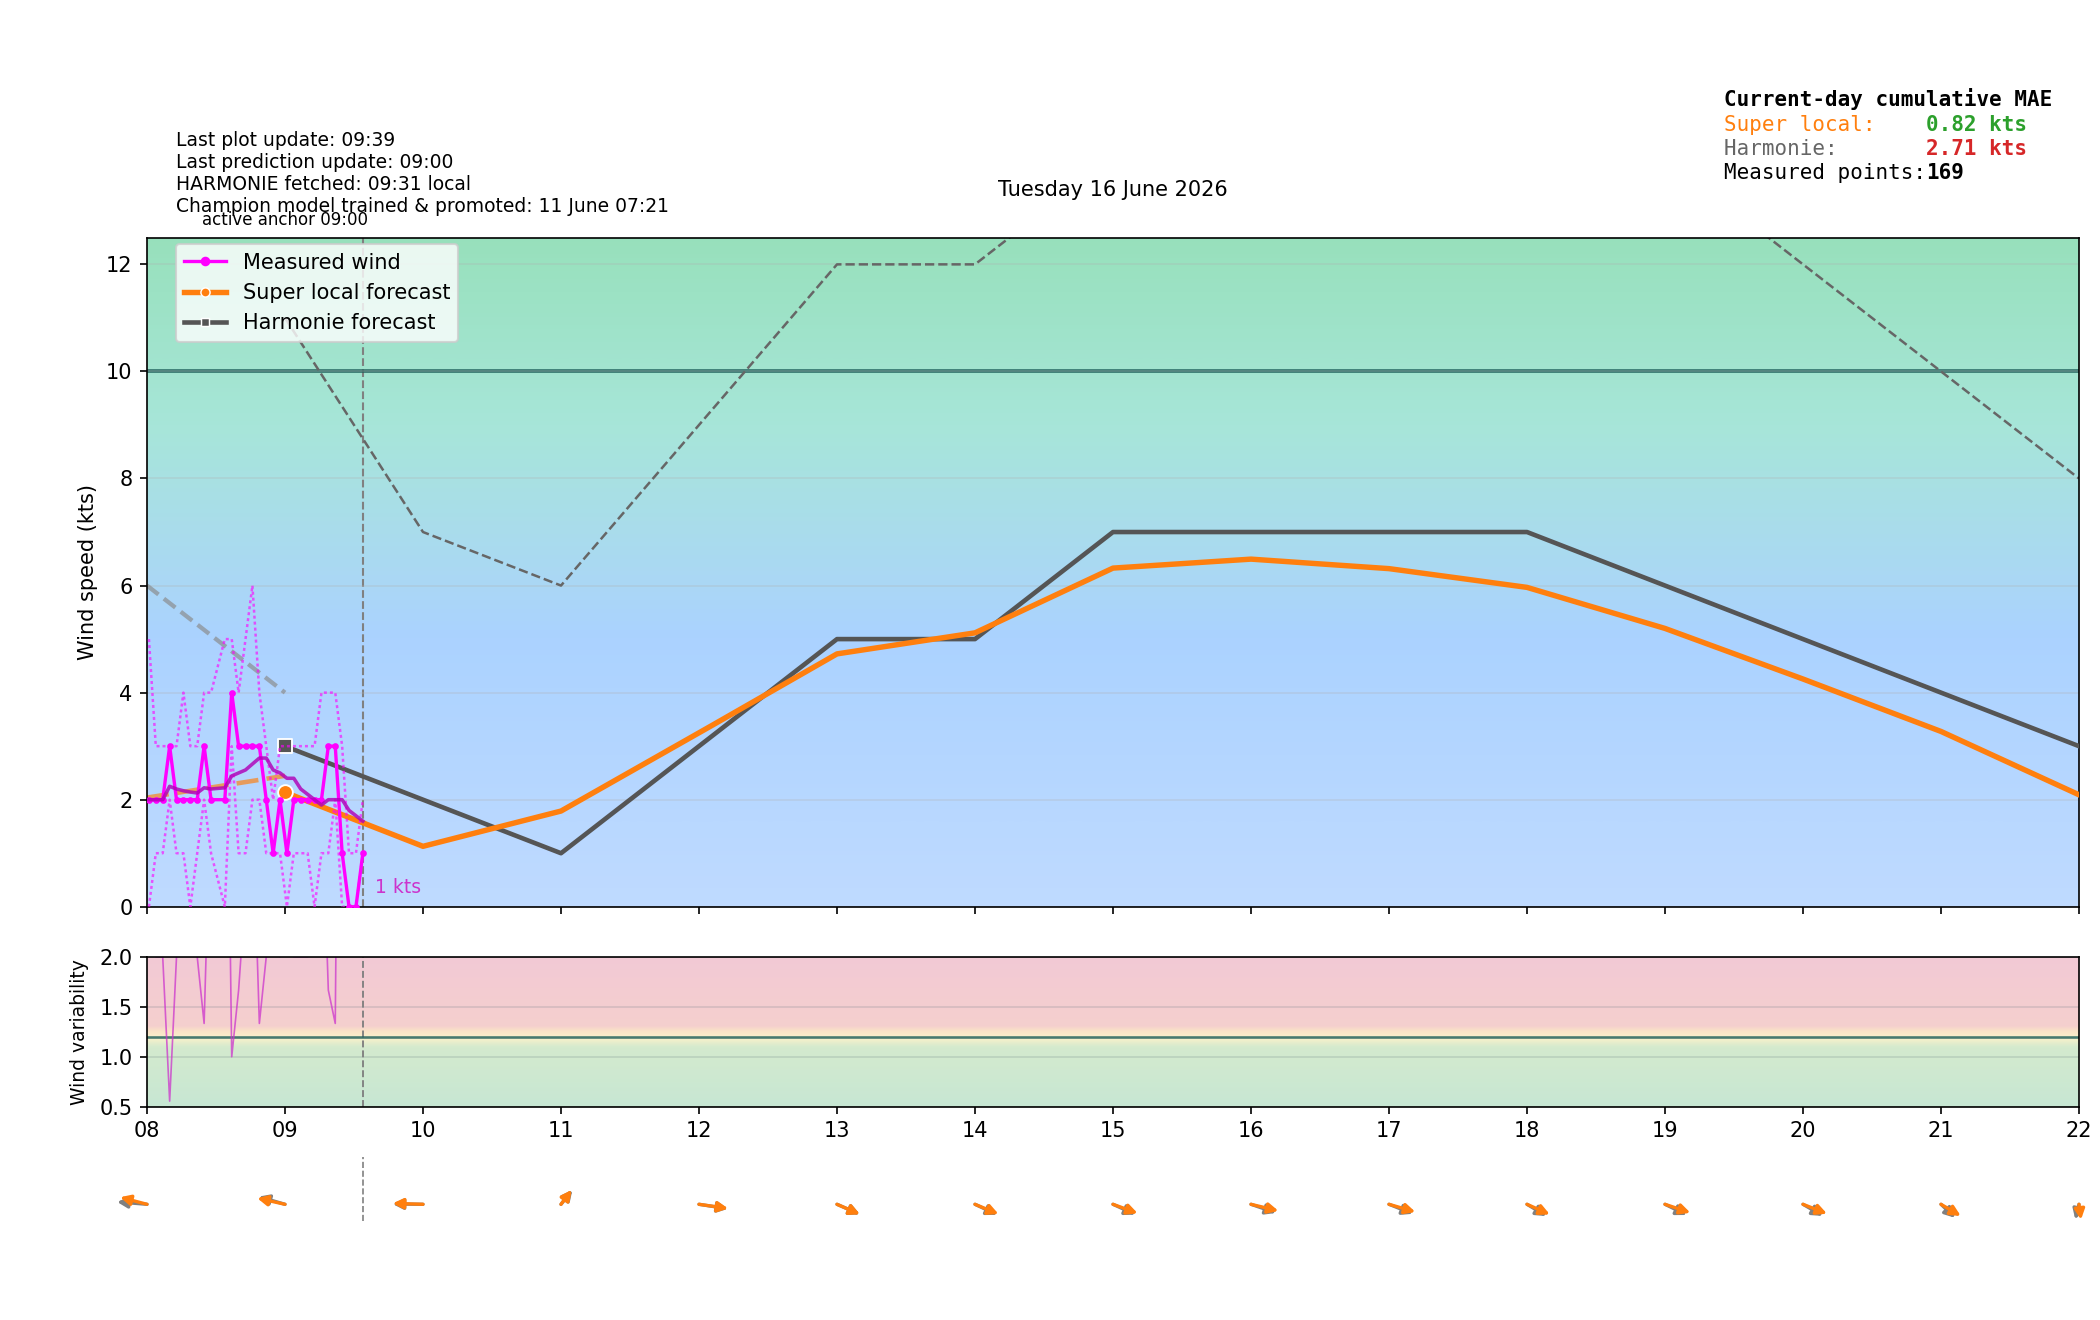

The table this chart was drawn from, first rows:
time_local, is_forecast_grid, is_actual_observation, forecast_wind_speed, forecast_wind_min, forecast_wind_max, forecast_wind_dir_deg, lstm_pred_wind_speed_full, lstm_pred_wind_dir_deg_full, lstm_pred_wind_speed, lstm_pred_wind_dir_deg, actual_wind_speed, actual_wind_min, actual_wind_max, actual_wind_dir_deg, is_future, hour_local, minute_local
2026-06-16T00:00:00+0200, True, False, 6.0, 6.0, 11.0, 81.0, , 86.54, , , , , , , False, 00, 0
2026-06-16T00:00:47+0200, False, True, , , , , , , , , 4.0, 3.0, 8.0, 94.0, False, 00, 0
2026-06-16T00:03:47+0200, False, True, , , , , , , , , 4.0, 3.0, 7.0, 91.0, False, 00, 3
2026-06-16T00:06:00+0200, True, False, 6.2, 6.2, 11.4, 82, , 86.12, , , , , , , False, 00, 6
2026-06-16T00:06:47+0200, False, True, , , , , , , , , 3.0, 2.0, 5.0, 85.0, False, 00, 6
2026-06-16T00:09:47+0200, False, True, , , , , , , , , 4.0, 2.0, 8.0, 104.0, False, 00, 9
2026-06-16T00:12:00+0200, True, False, 6.4, 6.4, 11.8, 83, , 85.71, , , , , , , False, 00, 12
2026-06-16T00:12:47+0200, False, True, , , , , , , , , 4.0, 3.0, 7.0, 91.0, False, 00, 12
2026-06-16T00:15:47+0200, False, True, , , , , , , , , 4.0, 2.0, 8.0, 94.0, False, 00, 15
2026-06-16T00:18:00+0200, True, False, 6.6, 6.6, 12.2, 84, , 85.3, , , , , , , False, 00, 18
2026-06-16T00:18:47+0200, False, True, , , , , , , , , 4.0, 2.0, 8.0, 96.0, False, 00, 18
2026-06-16T00:21:47+0200, False, True, , , , , , , , , 4.0, 2.0, 6.0, 87.0, False, 00, 21
2026-06-16T00:24:00+0200, True, False, 6.8, 6.8, 12.6, 85, , 84.89, , , , , , , False, 00, 24
2026-06-16T00:24:47+0200, False, True, , , , , , , , , 4.0, 3.0, 8.0, 93.0, False, 00, 24
2026-06-16T00:27:47+0200, False, True, , , , , , , , , 3.0, 2.0, 7.0, 106.0, False, 00, 27
2026-06-16T00:30:00+0200, True, False, 7.0, 7.0, 13.0, 86.0, , 84.48, , , , , , , False, 00, 30
2026-06-16T00:30:47+0200, False, True, , , , , , , , , 3.0, 1.0, 4.0, 101.0, False, 00, 30
2026-06-16T00:33:47+0200, False, True, , , , , , , , , 3.0, 1.0, 5.0, 101.0, False, 00, 33
2026-06-16T00:36:00+0200, True, False, 7.2, 7.2, 13.4, 87, , 84.06, , , , , , , False, 00, 36
2026-06-16T00:36:47+0200, False, True, , , , , , , , , 5.0, 3.0, 7.0, 102.0, False, 00, 36
2026-06-16T00:39:47+0200, False, True, , , , , , , , , 4.0, 2.0, 8.0, 98.0, False, 00, 39
2026-06-16T00:42:00+0200, True, False, 7.4, 7.4, 13.8, 88, , 83.65, , , , , , , False, 00, 42
2026-06-16T00:42:47+0200, False, True, , , , , , , , , 4.0, 3.0, 7.0, 99.0, False, 00, 42
2026-06-16T00:45:47+0200, False, True, , , , , , , , , 5.0, 3.0, 7.0, 94.0, False, 00, 45
2026-06-16T00:48:00+0200, True, False, 7.6, 7.6, 14.2, 89, , 83.24, , , , , , , False, 00, 48
2026-06-16T00:48:47+0200, False, True, , , , , , , , , 3.0, 2.0, 6.0, 88.0, False, 00, 48
2026-06-16T00:51:47+0200, False, True, , , , , , , , , 3.0, 2.0, 6.0, 89.0, False, 00, 51
2026-06-16T00:54:00+0200, True, False, 7.8, 7.8, 14.6, 90, , 82.83, , , , , , , False, 00, 54
2026-06-16T00:54:47+0200, False, True, , , , , , , , , 5.0, 3.0, 9.0, 89.0, False, 00, 54
2026-06-16T00:57:47+0200, False, True, , , , , , , , , 4.0, 3.0, 7.0, 87.0, False, 00, 57
2026-06-16T01:00:00+0200, True, False, 8.0, 8.0, 15.0, 91.0, 3.386, 82.41, , , , , , , False, 01, 0
2026-06-16T01:00:47+0200, False, True, , , , , , , , , 4.0, 2.0, 7.0, 99.0, False, 01, 0
2026-06-16T01:03:47+0200, False, True, , , , , , , , , 4.0, 2.0, 6.0, 92.0, False, 01, 3
2026-06-16T01:06:00+0200, True, False, 8.0, 8.0, 14.9, 91.7, 3.389, 82.99, , , , , , , False, 01, 6
2026-06-16T01:06:47+0200, False, True, , , , , , , , , 5.0, 2.0, 8.0, 87.0, False, 01, 6
2026-06-16T01:09:47+0200, False, True, , , , , , , , , 4.0, 1.0, 7.0, 98.0, False, 01, 9
2026-06-16T01:12:00+0200, True, False, 8.0, 8.0, 14.8, 92.4, 3.392, 83.57, , , , , , , False, 01, 12
2026-06-16T01:12:47+0200, False, True, , , , , , , , , 5.0, 4.0, 9.0, 90.0, False, 01, 12
2026-06-16T01:15:47+0200, False, True, , , , , , , , , 4.0, 2.0, 6.0, 96.0, False, 01, 15
2026-06-16T01:18:00+0200, True, False, 8.0, 8.0, 14.7, 93.1, 3.394, 84.14, , , , , , , False, 01, 18
2026-06-16T01:18:47+0200, False, True, , , , , , , , , 5.0, 2.0, 8.0, 94.0, False, 01, 18
2026-06-16T01:21:47+0200, False, True, , , , , , , , , 6.0, 2.0, 10.0, 90.0, False, 01, 21
2026-06-16T01:24:00+0200, True, False, 8.0, 8.0, 14.6, 93.8, 3.397, 84.72, , , , , , , False, 01, 24
2026-06-16T01:24:47+0200, False, True, , , , , , , , , 4.0, 2.0, 6.0, 89.0, False, 01, 24
2026-06-16T01:27:47+0200, False, True, , , , , , , , , 4.0, 0.0, 8.0, 87.0, False, 01, 27
2026-06-16T01:30:00+0200, True, False, 8.0, 8.0, 14.5, 94.5, 3.4, 85.29, , , , , , , False, 01, 30
2026-06-16T01:30:47+0200, False, True, , , , , , , , , 3.0, 2.0, 6.0, 96.0, False, 01, 30
2026-06-16T01:33:47+0200, False, True, , , , , , , , , 4.0, 2.0, 7.0, 96.0, False, 01, 33
2026-06-16T01:36:00+0200, True, False, 8.0, 8.0, 14.4, 95.2, 3.403, 85.87, , , , , , , False, 01, 36
2026-06-16T01:36:47+0200, False, True, , , , , , , , , 6.0, 3.0, 9.0, 95.0, False, 01, 36
2026-06-16T01:39:47+0200, False, True, , , , , , , , , 4.0, 1.0, 8.0, 98.0, False, 01, 39
2026-06-16T01:42:00+0200, True, False, 8.0, 8.0, 14.3, 95.9, 3.406, 86.44, , , , , , , False, 01, 42
2026-06-16T01:42:48+0200, False, True, , , , , , , , , 3.0, 1.0, 8.0, 93.0, False, 01, 42
2026-06-16T01:45:47+0200, False, True, , , , , , , , , 5.0, 3.0, 9.0, 97.0, False, 01, 45
2026-06-16T01:48:00+0200, True, False, 8.0, 8.0, 14.2, 96.6, 3.409, 87.02, , , , , , , False, 01, 48
2026-06-16T01:48:48+0200, False, True, , , , , , , , , 4.0, 2.0, 8.0, 97.0, False, 01, 48
2026-06-16T01:51:48+0200, False, True, , , , , , , , , 3.0, 1.0, 8.0, 77.0, False, 01, 51
2026-06-16T01:54:00+0200, True, False, 8.0, 8.0, 14.1, 97.3, 3.412, 87.6, , , , , , , False, 01, 54
2026-06-16T01:54:47+0200, False, True, , , , , , , , , 5.0, 3.0, 8.0, 88.0, False, 01, 54
2026-06-16T01:57:48+0200, False, True, , , , , , , , , 5.0, 2.0, 8.0, 79.0, False, 01, 57
... 369 more rows
